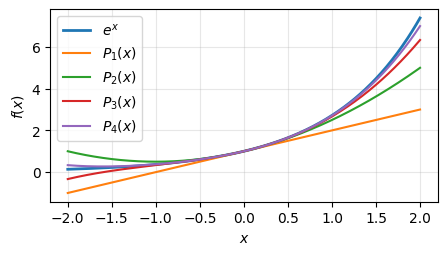

Python code for this plot:
import numpy as np
import math
import matplotlib.pyplot as plt
from matplotlib.animation import FuncAnimation


plt.style.use("default")
plt.rcParams["figure.figsize"] = [5, 2.5]  # [width_inches, height_inches]
plt.rcParams["animation.html"] = "jshtml"

dx = 0.01
x = np.arange(-2, 2 + dx, dx)

# Exact function
y = np.exp(x)

# Successive Taylor approximations around x = 0
P1 = 1 + x

P2 = (
    1
    + x
    + x**2 / math.factorial(2)
)

P3 = (
    1
    + x
    + x**2 / math.factorial(2)
    + x**3 / math.factorial(3)
)

P4 = (
    1
    + x
    + x**2 / math.factorial(2)
    + x**3 / math.factorial(3)
    + x**4 / math.factorial(4)
)

fig, ax = plt.subplots()

ax.plot(x, y, label=r"$e^x$", linewidth=2)
ax.plot(x, P1, label=r"$P_1(x)$")
ax.plot(x, P2, label=r"$P_2(x)$")
ax.plot(x, P3, label=r"$P_3(x)$")
ax.plot(x, P4, label=r"$P_4(x)$")

ax.set_xlabel(r"$x$")
ax.set_ylabel(r"$f(x)$")
ax.grid(alpha=0.3)
ax.legend()

dx = 0.01
x = np.arange(-3 * np.pi, 3 * np.pi + dx, dx)

# Exact function
y = np.cos(x)

# Individual terms of the Taylor series
y_taylor_terms = []

for n in range(10):
    term = ((-1) ** n) * x ** (2 * n) / math.factorial(2 * n)
    y_taylor_terms.append(term)

# Successive partial sums
y_taylor_sums = np.cumsum(y_taylor_terms, axis=0)

fig, ax = plt.subplots()
plt.close(fig)


def animate(i):
    ax.clear()

    ax.plot(
        x,
        y,
        linewidth=3,
        label=r"$\cos(x)$",
    )

    ax.plot(
        x,
        y_taylor_sums[i],
        linewidth=1.5,
        label=rf"$P(x)$",
    )

    ax.set_xlim(-3 * np.pi, 3 * np.pi)
    ax.set_ylim(-1.05, 1.05)

    ax.set_xticks(
        [-3 * np.pi, -2 * np.pi, -np.pi, 0, np.pi, 2 * np.pi, 3 * np.pi]
    )
    ax.set_xticklabels(
        [r"$-3\pi$", r"$-2\pi$", r"$-\pi$", "0",
         r"$\pi$", r"$2\pi$", r"$3\pi$"]
    )

    ax.set_xlabel(r"$x$")
    ax.set_ylabel(r"$f(x)$")
    ax.set_title(
        f"Πλήθος όρων: {i + 1}",
        fontweight="bold",
        loc="left",
    )

    ax.grid(alpha=0.3)
    ax.legend(loc="upper right")


ani = FuncAnimation(
    fig=fig,
    func=animate,
    frames=len(y_taylor_sums),
    interval=900,
    repeat=False,
)

ani
